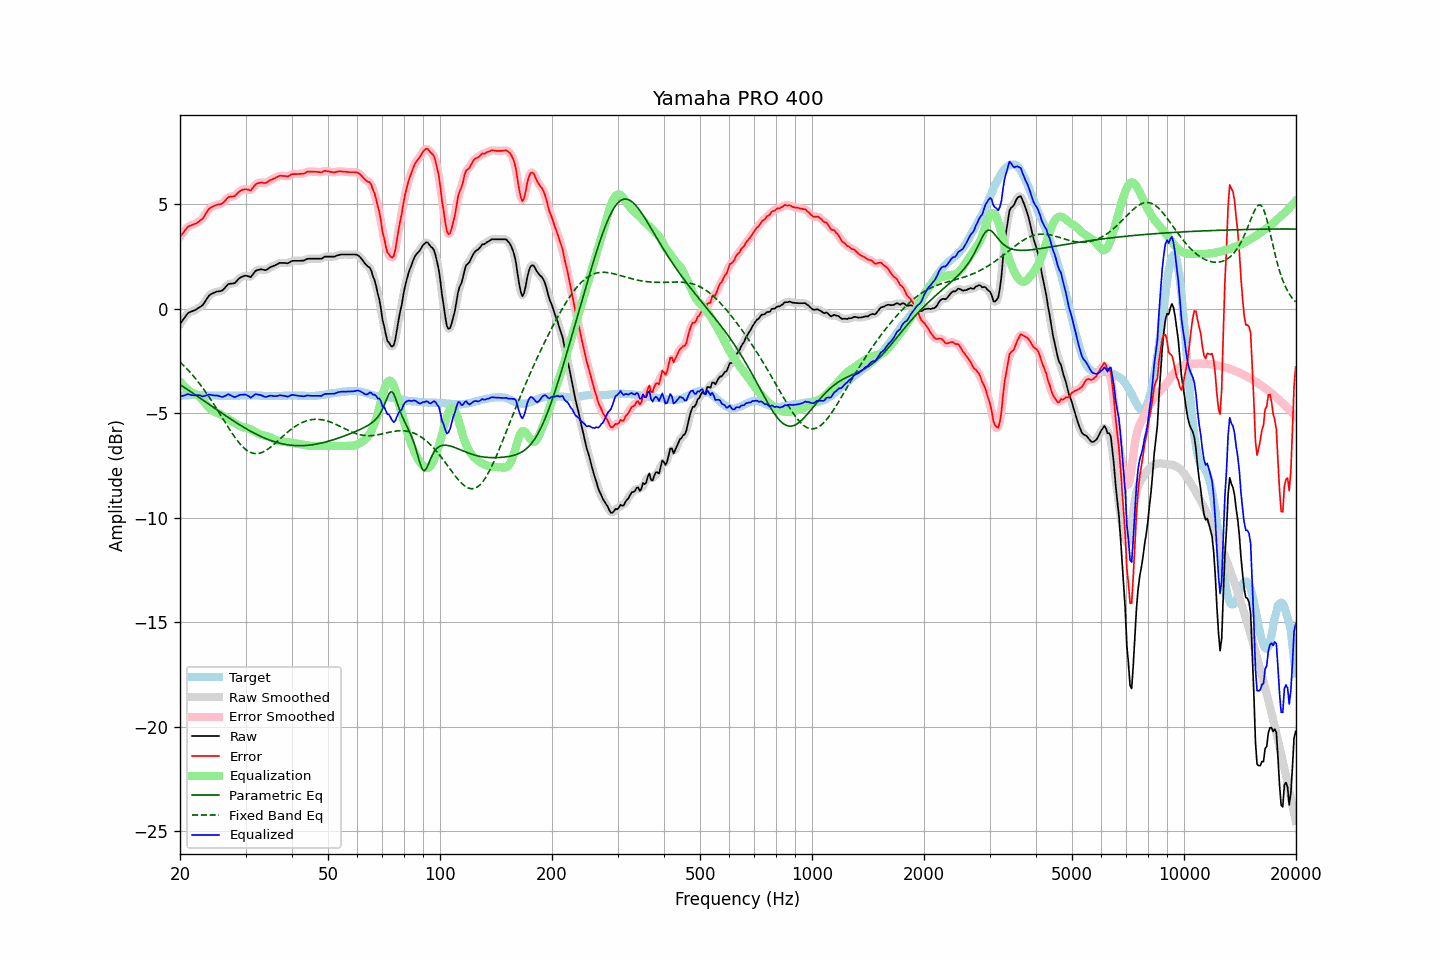

The file beside this chart, header and first rows:
frequency, raw, error, smoothed, error_smoothed, equalization, parametric_eq, fixed_band_eq, equalized_raw, equalized_smoothed, target
20.00, -0.72, 3.45, -0.73, 3.44, -3.48, -3.63, -2.54, -4.20, -4.21, -4.17
20.20, -0.61, 3.55, -0.61, 3.55, -3.57, -3.68, -2.62, -4.18, -4.18, -4.16
20.40, -0.51, 3.64, -0.50, 3.65, -3.65, -3.73, -2.69, -4.16, -4.15, -4.15
20.61, -0.40, 3.75, -0.40, 3.75, -3.73, -3.78, -2.77, -4.13, -4.13, -4.15
20.81, -0.30, 3.84, -0.30, 3.84, -3.80, -3.83, -2.85, -4.11, -4.10, -4.14
21.02, -0.20, 3.94, -0.22, 3.92, -3.87, -3.88, -2.93, -4.08, -4.09, -4.14
21.23, -0.16, 3.97, -0.16, 3.97, -3.94, -3.93, -3.01, -4.10, -4.10, -4.13
21.44, -0.13, 4.00, -0.13, 4.01, -4.00, -3.98, -3.10, -4.13, -4.12, -4.13
21.66, -0.10, 4.03, -0.10, 4.03, -4.03, -4.04, -3.19, -4.14, -4.14, -4.13
21.87, -0.07, 4.06, -0.07, 4.06, -4.07, -4.09, -3.28, -4.14, -4.14, -4.13
22.09, -0.03, 4.09, -0.03, 4.09, -4.10, -4.14, -3.37, -4.14, -4.13, -4.12
22.31, 0.02, 4.14, 0.02, 4.14, -4.15, -4.19, -3.47, -4.13, -4.13, -4.12
22.54, 0.07, 4.20, 0.06, 4.19, -4.20, -4.25, -3.57, -4.14, -4.14, -4.13
22.76, 0.12, 4.26, 0.11, 4.25, -4.28, -4.30, -3.67, -4.16, -4.16, -4.14
22.99, 0.17, 4.31, 0.18, 4.33, -4.36, -4.35, -3.77, -4.19, -4.18, -4.14
23.22, 0.28, 4.42, 0.28, 4.42, -4.45, -4.41, -3.88, -4.18, -4.18, -4.14
23.45, 0.40, 4.55, 0.40, 4.54, -4.55, -4.46, -3.99, -4.15, -4.15, -4.15
23.69, 0.52, 4.67, 0.52, 4.67, -4.64, -4.51, -4.10, -4.12, -4.12, -4.15
23.92, 0.63, 4.78, 0.61, 4.77, -4.73, -4.57, -4.21, -4.10, -4.11, -4.15
24.16, 0.69, 4.84, 0.69, 4.84, -4.80, -4.62, -4.33, -4.12, -4.12, -4.15
24.40, 0.73, 4.88, 0.73, 4.89, -4.87, -4.67, -4.44, -4.14, -4.13, -4.15
24.65, 0.77, 4.92, 0.77, 4.92, -4.91, -4.73, -4.56, -4.14, -4.14, -4.15
24.89, 0.80, 4.95, 0.80, 4.95, -4.95, -4.78, -4.68, -4.15, -4.15, -4.15
25.14, 0.83, 4.98, 0.82, 4.98, -4.97, -4.83, -4.80, -4.14, -4.15, -4.15
25.39, 0.84, 5.00, 0.83, 4.99, -5.00, -4.88, -4.93, -4.16, -4.17, -4.16
25.65, 0.85, 5.01, 0.85, 5.01, -5.04, -4.94, -5.05, -4.19, -4.19, -4.16
25.91, 0.87, 5.03, 0.88, 5.04, -5.08, -4.99, -5.18, -4.22, -4.21, -4.16
26.16, 0.93, 5.09, 0.93, 5.09, -5.13, -5.04, -5.30, -4.20, -4.20, -4.16
26.43, 1.01, 5.17, 1.01, 5.17, -5.18, -5.09, -5.43, -4.17, -4.16, -4.16
26.69, 1.10, 5.26, 1.10, 5.26, -5.22, -5.15, -5.55, -4.13, -4.12, -4.16
26.96, 1.19, 5.35, 1.16, 5.32, -5.27, -5.20, -5.67, -4.08, -4.11, -4.16
27.23, 1.20, 5.36, 1.20, 5.36, -5.32, -5.25, -5.79, -4.12, -4.12, -4.16
27.50, 1.21, 5.37, 1.21, 5.37, -5.37, -5.30, -5.91, -4.16, -4.16, -4.16
27.77, 1.22, 5.38, 1.21, 5.38, -5.42, -5.35, -6.02, -4.20, -4.20, -4.16
28.05, 1.23, 5.39, 1.25, 5.41, -5.46, -5.40, -6.13, -4.23, -4.21, -4.16
28.33, 1.31, 5.47, 1.31, 5.47, -5.51, -5.45, -6.24, -4.20, -4.20, -4.16
28.62, 1.39, 5.55, 1.38, 5.54, -5.55, -5.50, -6.34, -4.16, -4.17, -4.16
28.90, 1.47, 5.62, 1.46, 5.62, -5.59, -5.55, -6.43, -4.13, -4.13, -4.15
29.19, 1.52, 5.67, 1.52, 5.67, -5.63, -5.59, -6.52, -4.11, -4.11, -4.15
29.48, 1.55, 5.70, 1.56, 5.70, -5.66, -5.64, -6.60, -4.11, -4.10, -4.15
29.78, 1.58, 5.72, 1.58, 5.72, -5.68, -5.69, -6.67, -4.10, -4.10, -4.14
30.08, 1.59, 5.73, 1.58, 5.72, -5.70, -5.73, -6.74, -4.11, -4.12, -4.14
30.38, 1.57, 5.71, 1.56, 5.70, -5.72, -5.78, -6.79, -4.15, -4.16, -4.14
30.68, 1.55, 5.69, 1.54, 5.68, -5.74, -5.82, -6.84, -4.19, -4.20, -4.14
30.99, 1.52, 5.66, 1.56, 5.70, -5.77, -5.86, -6.88, -4.25, -4.22, -4.14
31.30, 1.62, 5.76, 1.62, 5.76, -5.81, -5.90, -6.90, -4.19, -4.19, -4.14
31.61, 1.72, 5.86, 1.71, 5.85, -5.85, -5.94, -6.92, -4.14, -4.14, -4.14
31.93, 1.82, 5.96, 1.80, 5.94, -5.90, -5.98, -6.93, -4.08, -4.10, -4.14
32.24, 1.85, 6.00, 1.85, 6.00, -5.94, -6.02, -6.93, -4.09, -4.09, -4.15
32.57, 1.87, 6.02, 1.88, 6.03, -5.98, -6.06, -6.92, -4.11, -4.10, -4.15
32.89, 1.89, 6.04, 1.88, 6.04, -6.01, -6.10, -6.90, -4.13, -4.13, -4.15
33.22, 1.89, 6.05, 1.88, 6.04, -6.04, -6.13, -6.87, -4.15, -4.16, -4.16
33.55, 1.87, 6.03, 1.87, 6.03, -6.06, -6.17, -6.84, -4.19, -4.19, -4.16
33.89, 1.85, 6.02, 1.86, 6.03, -6.07, -6.20, -6.80, -4.22, -4.21, -4.17
34.23, 1.88, 6.05, 1.88, 6.05, -6.08, -6.23, -6.75, -4.21, -4.20, -4.17
34.57, 1.93, 6.10, 1.93, 6.10, -6.11, -6.26, -6.70, -4.18, -4.18, -4.17
34.92, 1.99, 6.16, 1.98, 6.15, -6.14, -6.29, -6.64, -4.15, -4.16, -4.17
35.27, 2.02, 6.19, 2.02, 6.19, -6.18, -6.32, -6.58, -4.16, -4.16, -4.17
35.62, 2.05, 6.22, 2.05, 6.22, -6.22, -6.34, -6.51, -4.17, -4.17, -4.17
35.97, 2.08, 6.25, 2.08, 6.25, -6.26, -6.37, -6.45, -4.18, -4.18, -4.17
... 635 more rows
